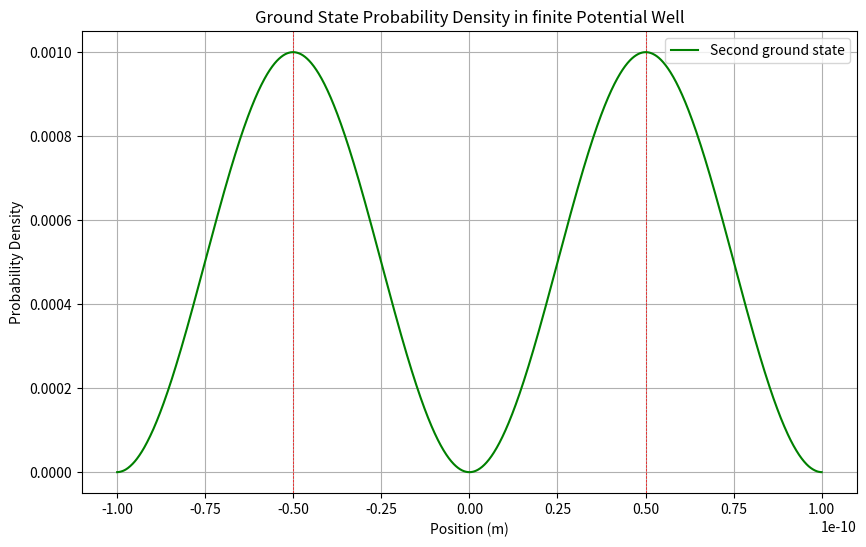

Write the Python code that produced this figure.
#!/usr/bin/python3

# Schrödinger equation

from scipy.linalg import eigh_tridiagonal
from matplotlib import pyplot as plt


import numpy as np

m = 9.10938356e-31  # electron mass in kg

L = 1e-10  # 1 angstrom in meters

N = 2000
dx = L / N  # spacial step

h = 6.62607015e-34  # Planck's constant in J.s
h_bar = h / (2 * np.pi)  # Reduced Planck's constant in J.s

const = h_bar**2/(2*m*dx**2)  # constant
main_diag = np.zeros(N)
sub_diag = -const * np.ones(N - 1)

v0 = 5.0e-17 # potential energy in J
#v0 = 0


l1 = -L/2  # start of the first well
l2 = L/2  # end of the first well

xk = -L
for k in range(N):
    xk += k * dx
    
    vk = 0  # null potential outside the well
    if xk < l1 or xk > l2:
        vk = v0  # constant potential energy inside the well
    
    main_diag[k] = 2*const + vk


eigh_values, eigh_vectors = eigh_tridiagonal(main_diag, sub_diag)

x_values = np.linspace(-L, L, N)

plt.figure(figsize=(10, 6))

plt.axvline(l1, color='red', lw=0.5, ls='--')  # horizontal line at y=0
plt.axvline(l2, color='red', lw=0.5, ls='--')  # horizontal line at y=0


#plt.plot(x_values, eigh_vectors[:, 0]**2, label='First ground state', color='blue')
plt.plot(x_values, eigh_vectors[1]**2, label='Second ground state', color='green')
#plt.plot(x_values, eigh_vectors[2]**2, label='Third ground state', color='orange')

plt.xlabel('Position (m)')
plt.ylabel('Probability Density')
plt.title('Ground State Probability Density in finite Potential Well')
plt.legend()
plt.grid()
plt.show()

